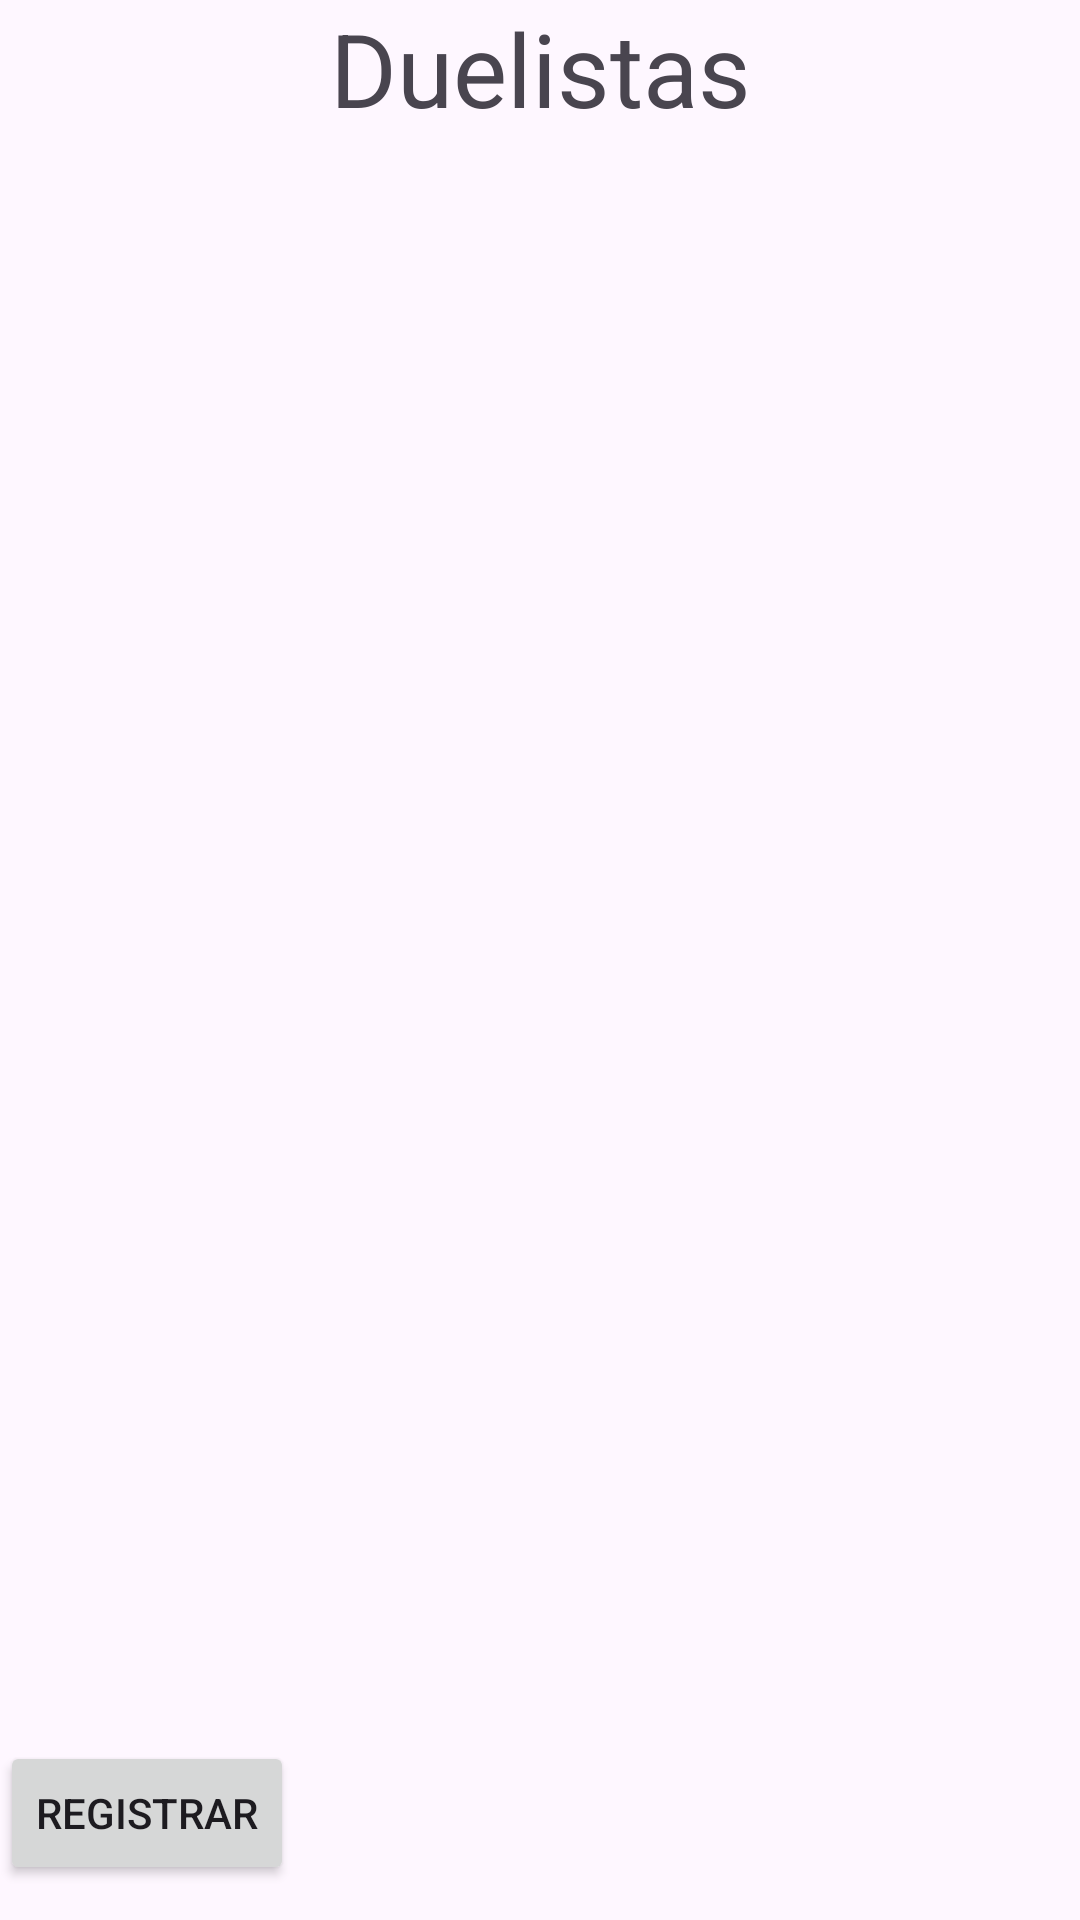

The Android layout XML behind this screen, and the referenced resources:
<!-- AndroidManifest.xml: application theme Theme.ComupnCortezTejada -->
<!-- res/layout/activity_lista_duelista.xml -->
<?xml version="1.0" encoding="utf-8"?>
<LinearLayout xmlns:android="http://schemas.android.com/apk/res/android"
    xmlns:app="http://schemas.android.com/apk/res-auto"
    xmlns:tools="http://schemas.android.com/tools"
    android:layout_width="match_parent"
    android:layout_height="match_parent"
    tools:context=".ListaDuelistaActivity">

    <LinearLayout
        android:layout_width="match_parent"
        android:layout_height="match_parent"
        android:orientation="vertical">

        <TextView
            android:id="@+id/tvTitu"
            android:layout_width="match_parent"
            android:layout_height="wrap_content"
            android:text="Duelistas"
            android:gravity="center"
            android:textSize="34sp" />

        <androidx.recyclerview.widget.RecyclerView
            android:id="@+id/rvListaDuelistas"
            android:layout_width="match_parent"
            android:layout_height="535dp">

        </androidx.recyclerview.widget.RecyclerView>

        <Button
            android:id="@+id/bttnRegistroD"
            android:layout_width="wrap_content"
            android:layout_height="wrap_content"
            android:text="Registrar" />

        <Button
            android:id="@+id/bttnActualizarD"
            android:layout_width="wrap_content"
            android:layout_height="wrap_content"
            android:text="Actualizar" />
    </LinearLayout>

</LinearLayout>
<!-- resources referenced by this layout -->
<resources>
  <style name="Theme.ComupnCortezTejada" parent="Base.Theme.ComupnCortezTejada" />
  <style name="Base.Theme.ComupnCortezTejada" parent="Theme.Material3.DayNight.NoActionBar">
          
          
      </style>
</resources>
